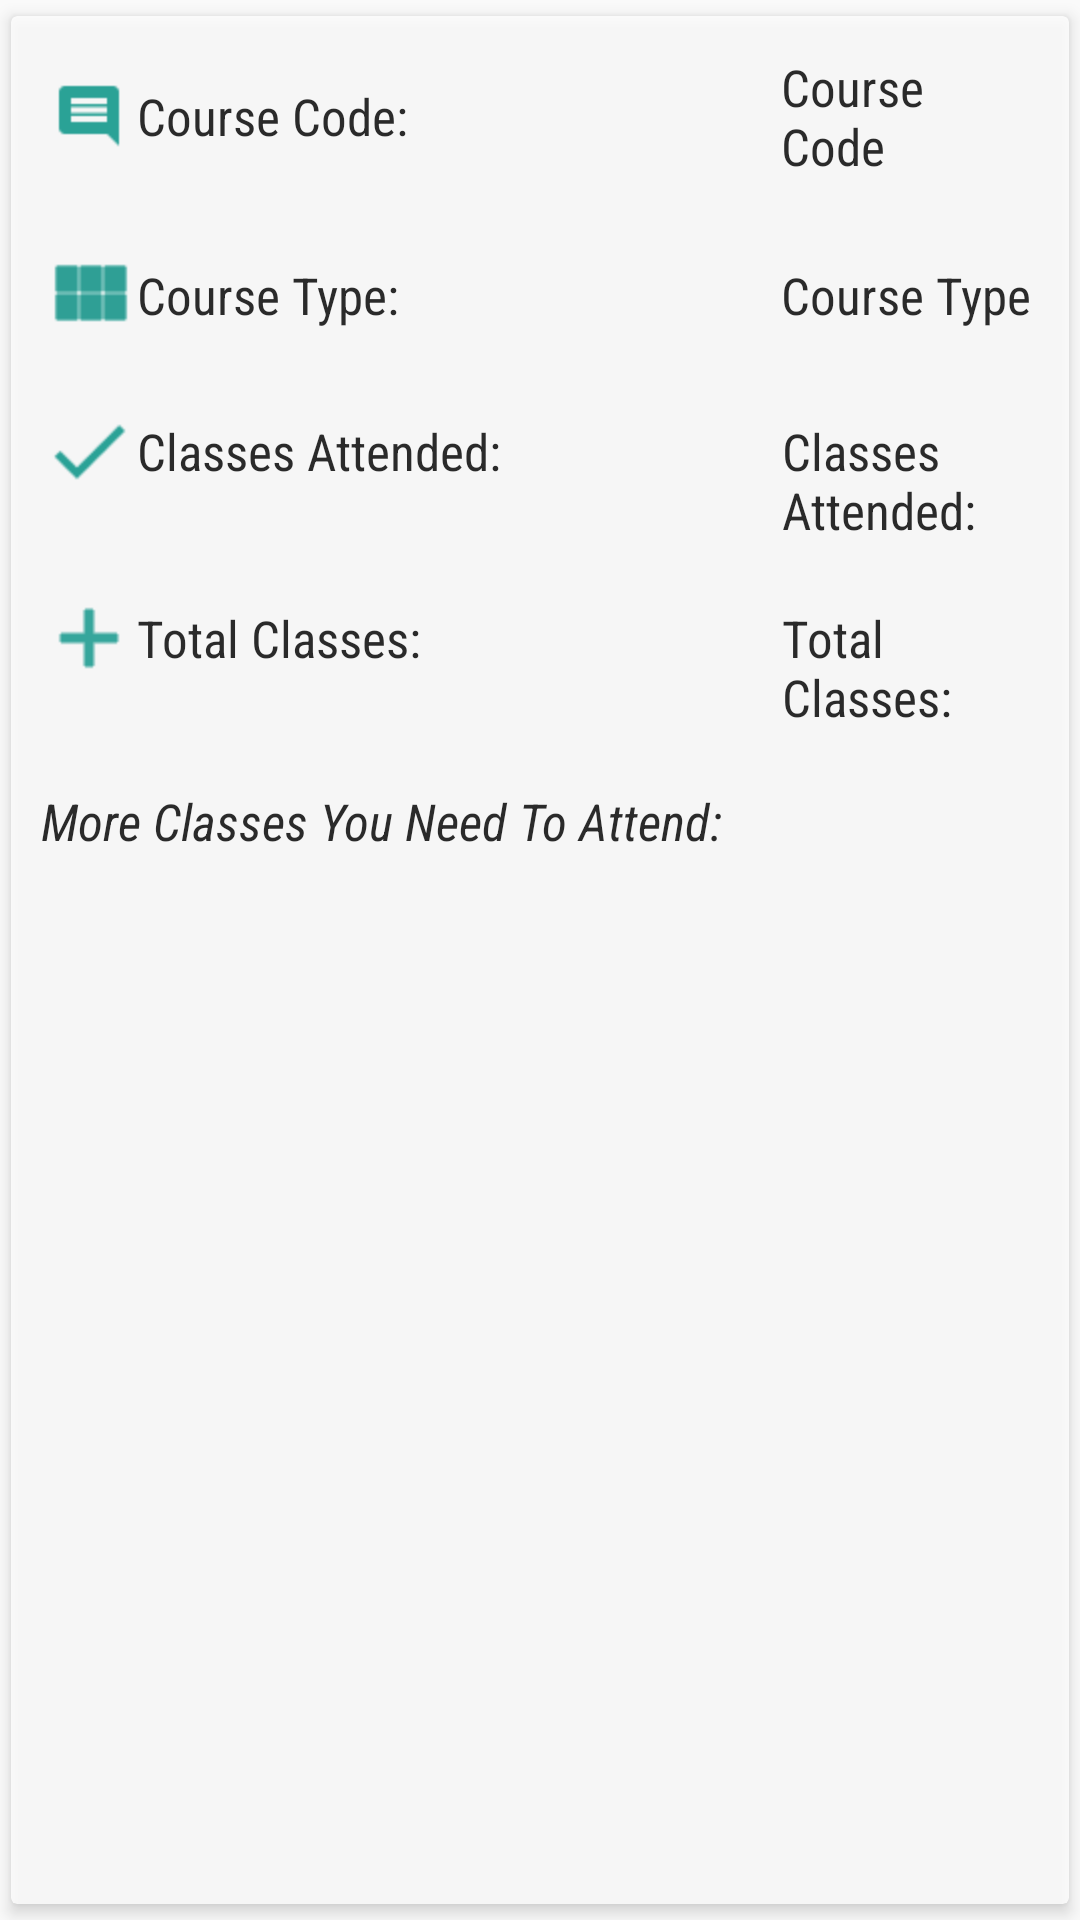

Reconstruct the res/layout file that produces this screen, plus the resources it refers to.
<!-- AndroidManifest.xml: application theme AppTheme -->
<!-- res/layout/dialog_attendance_information.xml -->
<?xml version="1.0" encoding="utf-8"?>
<android.support.v7.widget.CardView xmlns:android="http://schemas.android.com/apk/res/android"
    xmlns:app="http://schemas.android.com/apk/res-auto"
    android:layout_width="fill_parent"
    android:layout_height="fill_parent"
    android:layout_centerHorizontal="true"
    android:id="@+id/event_dialog_cardview"
    android:alpha="0.8"
    app:cardElevation="3.0dip"
    app:cardUseCompatPadding="true" >

    <LinearLayout
        android:layout_width="fill_parent"
        android:layout_height="fill_parent"
        android:orientation="vertical" >

        <LinearLayout
            android:layout_width="fill_parent"
            android:layout_height="wrap_content" >

            <TextView
               
                android:layout_width="0.0dip"
                android:layout_height="fill_parent"
                android:layout_weight="0.7"
                android:fontFamily="sans-serif-condensed"
                android:gravity="center_vertical"
                android:padding="10.0dip"
                android:drawableLeft="@drawable/ic_comments"
                android:drawableStart="@drawable/ic_comments"
                android:text="Course Code:"
                android:textColor="@color/black"
                android:textSize="17.0sp" />

             <TextView
                 android:id="@+id/timetable_course_code"
                android:layout_width="0.0dip"
                android:layout_height="fill_parent"
                android:layout_weight="0.3"
                android:fontFamily="sans-serif-condensed"
                android:gravity="center_vertical"
                android:padding="10.0dip"
               
                android:text="Course Code"
                android:textColor="@color/black"
                android:textSize="17.0sp" />
        </LinearLayout>

        <LinearLayout
            android:layout_width="fill_parent"
            android:layout_height="wrap_content" >

            <TextView
               
                android:layout_width="0.0dip"
                android:layout_height="fill_parent"
                android:layout_weight="0.70"
                android:drawableLeft="@drawable/ic_type"
                android:drawableStart="@drawable/ic_type"
                android:fontFamily="sans-serif-condensed"
                android:gravity="center_vertical"
                android:padding="10.0dip"
                android:textColor="@color/black"
                android:textSize="17.0sp" 
                android:text="Course Type:"/>
            
              <TextView
                android:id="@+id/timetable_course_type"
                android:layout_width="0.0dip"
                android:layout_height="fill_parent"
                android:layout_weight="0.30"
                android:fontFamily="sans-serif-condensed"
                android:gravity="center_vertical"
                android:padding="10.0dip"
                android:textColor="@color/black"
                android:textSize="17.0sp" 
                android:text="Course Type"/>
        </LinearLayout>

        <LinearLayout
            android:layout_width="match_parent"
            android:layout_height="wrap_content" >

            <TextView
                android:layout_width="fill_parent"
                android:layout_height="wrap_content"
                android:drawableLeft="@drawable/ic_done"
                android:layout_weight="0.3"
                android:drawableStart="@drawable/ic_done"
                android:fontFamily="sans-serif-condensed"
                android:gravity="center_vertical"
                android:padding="10.0dip"
                android:text="Classes Attended:"
                android:textColor="@color/black"
                android:textSize="17.0sp" />

            <TextView
                android:id="@+id/timetable_classes_attended"
                android:layout_width="fill_parent"
                android:layout_height="wrap_content"
                
                android:drawablePadding="15.0dip"
                android:layout_weight="0.7"
                
                android:fontFamily="sans-serif-condensed"
                android:gravity="center_vertical"
                android:padding="10.0dip"
                android:text="Classes Attended:"
                android:textColor="@color/black"
                android:textSize="17.0sp" />

        </LinearLayout>

        <LinearLayout
            android:layout_width="match_parent"
            android:layout_height="wrap_content" >

            <TextView
                
                android:layout_width="fill_parent"
                android:layout_height="wrap_content"
                android:drawableLeft="@drawable/ic_total"
               
                android:drawableStart="@drawable/ic_total"
                android:fontFamily="sans-serif-condensed"
                android:gravity="center_vertical"
                android:padding="10.0dip"
                android:layout_weight="0.3"
                android:singleLine="false"
                android:text="Total Classes:"
                android:textColor="@color/black"
                android:textSize="17.0sp" />
            <TextView
              android:id="@+id/timetable_total_classes"
                android:layout_width="fill_parent"
                android:layout_height="wrap_content"
        
                android:drawablePadding="15.0dip"
               
                android:fontFamily="sans-serif-condensed"
                android:gravity="center_vertical"
                android:padding="10.0dip"
                android:layout_weight="0.7"
                android:singleLine="false"
                android:text="Total Classes:"
                android:textColor="@color/black"
                android:textSize="17.0sp" />

        </LinearLayout>

        <LinearLayout
            android:layout_width="wrap_content"
            android:layout_height="match_parent" >

            
            <TextView
                
                android:layout_width="fill_parent"
                android:layout_height="wrap_content"
               
                android:fontFamily="sans-serif-condensed"
                android:gravity="center_vertical"
                android:padding="10.0dip"
                android:layout_weight="0.3"
                android:singleLine="false"
                android:text="More Classes You Need To Attend:"
                android:textColor="@color/black"
                android:textSize="17.0sp" 
                android:textStyle="italic"/>
            <TextView
              android:id="@+id/timetable_classes_needed"
                android:layout_width="fill_parent"
                android:layout_height="wrap_content"
        
                android:drawablePadding="15.0dip"
               
                android:fontFamily="sans-serif-condensed"
                android:gravity="center_vertical"
                android:padding="10.0dip"
                android:layout_weight="0.7"
                android:singleLine="false"
                android:typeface="monospace"
                android:textStyle="italic"
                android:textColor="@color/black"
                android:textSize="20.0sp" />
        </LinearLayout>

    </LinearLayout>

</android.support.v7.widget.CardView>
<!-- resources referenced by this layout -->
<resources>
  <color name="black">#ff000000</color>
  <!-- drawable ic_comments: png bitmap (drawable-hdpi, 205 bytes) -->
  <!-- drawable ic_done: png bitmap (drawable-hdpi, 661 bytes) -->
  <!-- drawable ic_total: png bitmap (drawable-hdpi, 311 bytes) -->
  <!-- drawable ic_type: png bitmap (drawable-hdpi, 322 bytes) -->
  <style name="AppTheme" parent="AppTheme.Base">
          
      </style>
  <style name="AppTheme.Base" parent="Theme.AppCompat.Light.NoActionBar">
          <item name="colorPrimary">@color/colorPrimary</item>
          <item name="colorPrimaryDark">@color/colorPrimary</item>
          <item name="pstsIndicatorColor">#A35FEF</item>
          <item name="pstsIndicatorHeight">5dp</item>
          <item name="windowActionBar">false</item>
          <item name="android:windowNoTitle">true</item>
          <item name="windowActionModeOverlay">true</item>
      </style>
  <color name="colorPrimary">@color/material_blue_grey_800</color>
</resources>
